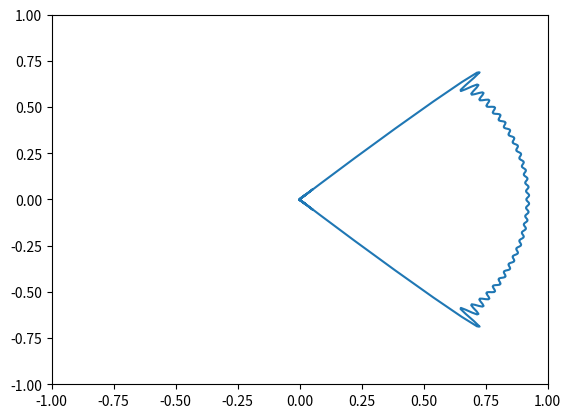

Python code for this plot:
import numpy as np
import matplotlib.pyplot as plt
import time

class AntennaArray(object):
    def __init__(self, N_antennas=16, lambda_ratio=0.5):
        self.N_antennas = N_antennas
        self.lambda_ratio = lambda_ratio
    # Angle transformations (abs from -pi to pi, rel from -2*pi*lambda_ratio to 2*pi*lambda_ratio)
    def ang_rel2abs(self, ang):
        return 2*self.lambda_ratio*np.pi*np.sin(ang)
    def ang_abs2rel(self, ang):
        return np.asin(ang/(2*self.lambda_ratio*np.pi))
    # Steering function
    def bp_steer(self, b, ang):
        return [b_ii*np.exp(2j*ii*self.lambda_ratio*np.pi*ang) for b_ii, ii in zip(b, range(len(b)))]
    # Beam-pattern creation (relative angle)
    def bp_sinc(self, width):
        half_antennas = (self.N_antennas-1)/2
        return [np.sinc((width/(2*np.pi))*(ii-half_antennas)) for ii in range(self.N_antennas)]
    # Array response
    def array_response(self, bp, x):
        return np.dot(bp, np.exp(1j*np.arange(self.N_antennas)[:, np.newaxis]*np.array(x)[np.newaxis, :]))


Antenna = AntennaArray(256, 0.5)

width = 0.5*np.pi

angle_domain = np.linspace(-np.pi, np.pi, 1024)

X = np.cos(angle_domain)
Y = np.sin(angle_domain)

bp_sinc = Antenna.bp_sinc(width)

R_sinc = np.abs(Antenna.array_response(bp_sinc, angle_domain))
r_max = np.max(R_sinc)

plt.plot(X*R_sinc/r_max, Y*R_sinc/r_max)
plt.xlim([-1, 1])
plt.ylim([-1, 1])
plt.show()

time.sleep(10)
